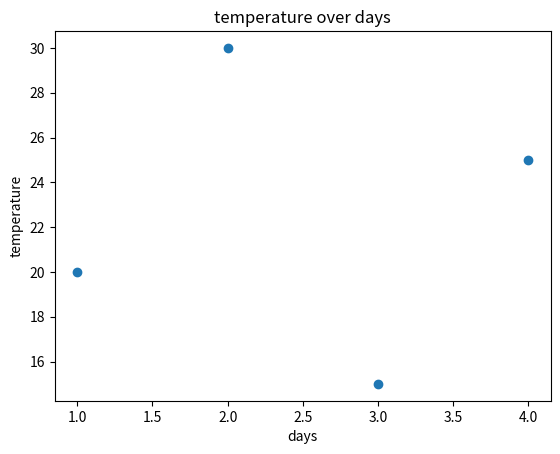

The matplotlib source for this figure:
import matplotlib.pyplot as plt

x=[1, 2, 3, 4]
y = [20, 30, 15, 25]

plt.scatter(x,y)
plt.title("temperature over days")
plt.xlabel("days")
plt.ylabel("temperature")
plt.show()
